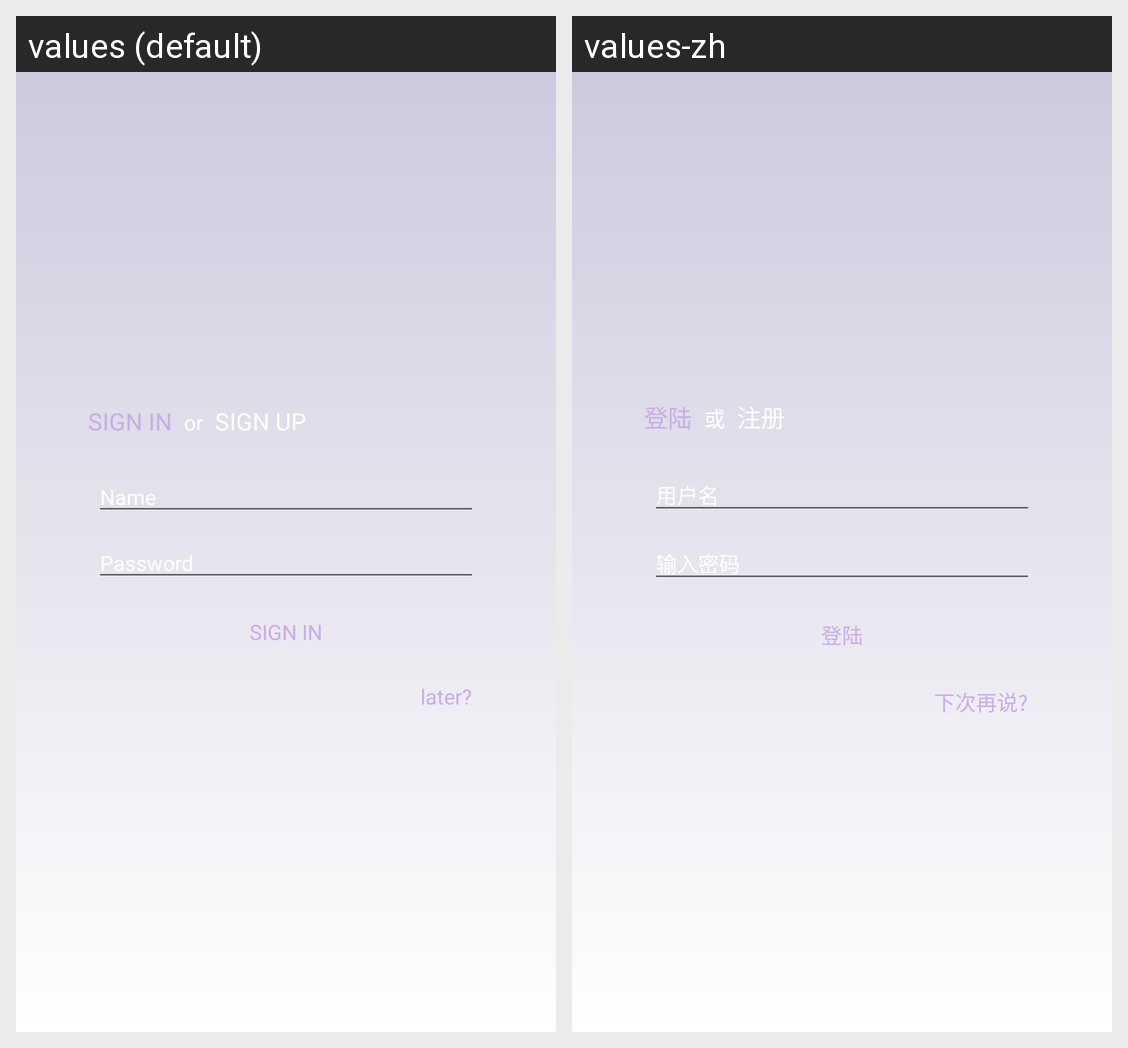

Strings drawn on this Android screen and how each of the app's shown locales translates them:
Android screen res/layout/activity_login.xml rendered under 2 locales, left to right: values (default), values-zh. Device: Nexus 5 (rendered at 1080×1920; each locale shown at half size, 540×960, under a caption strip naming it); theme AppTheme.
Strings drawn on this screen, with the default value and each locale's value (text and hints the layout hard-codes, and strings that could not be matched under every locale, appear in the picture but are not listed):

sign_in
  values: SIGN IN
  values-zh: 登陆

or
  values: or
  values-zh: 或

sign_up
  values: SIGN UP
  values-zh: 注册

user_name
  values: Name
  values-zh: 用户名

password
  values: Password
  values-zh: 输入密码

later
  values: later?
  values-zh: 下次再说?
